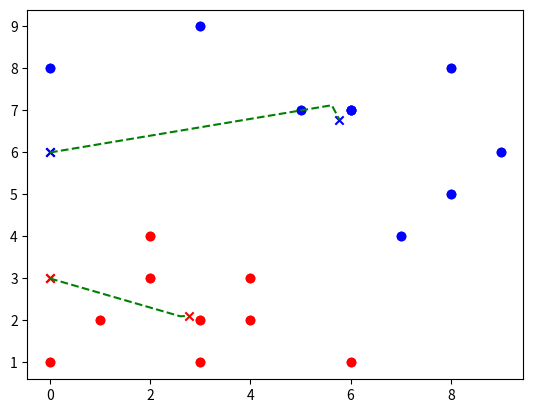

Source code (Python):
import numpy as np
import matplotlib.pyplot as plt
import random
import math

def distance(a,b,c,d):
    return math.hypot((a-c),(b-d))

## initialising centre assignments to zeros
c=np.zeros((18,1))

## sample examples
x1=[1,2,3,4,2,6,3,0,4]
y1=[2,3,1,2,4,1,2,1,3]
x2=[7,8,5,9,6,0,3,6,8]
y2=[4,5,7,6,7,8,9,7,8]

##random initialisation of centroids
mu1_x=random.randrange(min(x1),max(x1))
mu1_y=random.randrange(min(y1),max(y1))
mu2_x=random.randrange(min(x2),max(x2))
mu2_y=random.randrange(min(y2),max(y2))

## creating list of centraoid points
mu1x=[mu1_x]
mu1y=[mu1_y]
mu2x=[mu2_x]
mu2y=[mu2_y]

##plotting data and initial centroids
plt.scatter(x1,y1,c='r')
plt.scatter(mu1_x,mu1_y,c='r',marker='x')
plt.scatter(x2,y2,c='b')
plt.scatter(mu2_x,mu2_y,c='b',marker='x')
plt.show()


for i in range(0,3):     ## 3 iterations enough for this to learn

    #Centroid assignment step
    for j in range(0,9):      ##checking distance of x1 y1 datasets
        a=distance(mu1_x,mu1_y,x1[j],y1[j])
        b=distance(mu2_x,mu2_y,x1[j],y1[j])
        #print(a,b)
        if a>=b:
            c[j,0]=2
        else:
            c[j,0]=1
        
    for j in range(0,9):       ##checking distance of x2 y2 datasets
        a=distance(mu1_x,mu1_y,x2[j],y2[j])
        b=distance(mu2_x,mu2_y,x2[j],y2[j])
        #print(a,b)
        if a>b:
            c[j+9,0]=2
        else:
            c[j+9,0]=1
           
    ## centroid updation step
    a=0
    b=0
    n=0
    d=0
    e=0
    f=0

    ##for first 9 examples
    for j in range(0,9):
        if c[j,0]==1:     
            a=a+x1[j]
            b=b+y1[j]
            e=e+1
        else:             
            n=n+x2[j]
            d=d+y2[j]
            f=f+1

    ## for next 9 examples        
    for j in range(9,18):
        if c[j,0]==1:      
            a=a+x1[j%9]
            b=b+y1[j%9]
            e=e+1
        else:
            n=n+x2[j%9]
            d=d+y2[j%9]
            f=f+1


    ##updating centroid        
    mu1_x=a/e
    mu1_y=b/e
    mu2_x=n/f
    mu2_y=d/f

    ##appending lists
    mu1x.append(mu1_x)
    mu1y.append(mu1_y)
    mu2x.append(mu2_x)
    mu2y.append(mu2_y)


##plotting data, centroids and travel of centroids    
plt.scatter(x1,y1,c='r')
plt.scatter(mu1_x,mu1_y,c='r',marker='x')
plt.scatter(x2,y2,c='b')
plt.scatter(mu2_x,mu2_y,c='b',marker='x')
plt.plot(mu1x,mu1y,'g--')
plt.scatter(mu1x[0],mu1y[0],c='r',marker='x')
plt.scatter(mu2x[0],mu2y[0],c='b',marker='x')
plt.plot(mu2x,mu2y,'g--')
plt.show()    

    
        
        
    
